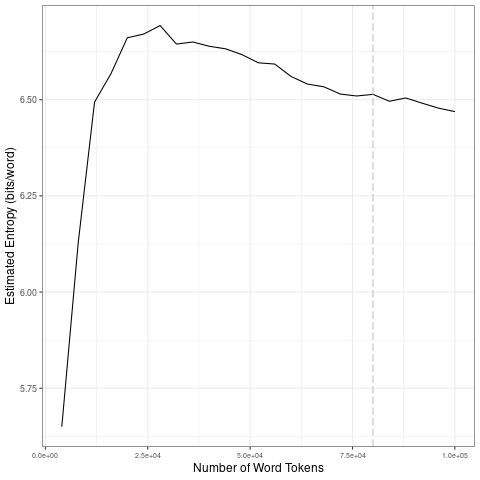

The data file committed next to this chart (first rows):
file, entropy.Corpus.Size, entropy.Entropy, sd.Corpus.Size, sd.SD
data/2021_by_es/2021-08-30_tokens_1-gram…, 4000, 5.65, 20000, 0.416
data/2021_by_es/2021-08-30_tokens_1-gram…, 8000, 6.127, 40000, 0.02218
data/2021_by_es/2021-08-30_tokens_1-gram…, 12000, 6.494, 60000, 0.02731
data/2021_by_es/2021-08-30_tokens_1-gram…, 16000, 6.568, 80000, 0.0137
data/2021_by_es/2021-08-30_tokens_1-gram…, 20000, 6.661, 1e+05, 0.01418
data/2021_by_es/2021-08-30_tokens_1-gram…, 24000, 6.671, 20000, 0.416
data/2021_by_es/2021-08-30_tokens_1-gram…, 28000, 6.693, 40000, 0.02218
data/2021_by_es/2021-08-30_tokens_1-gram…, 32000, 6.645, 60000, 0.02731
data/2021_by_es/2021-08-30_tokens_1-gram…, 36000, 6.65, 80000, 0.0137
data/2021_by_es/2021-08-30_tokens_1-gram…, 40000, 6.639, 1e+05, 0.01418
data/2021_by_es/2021-08-30_tokens_1-gram…, 44000, 6.632, 20000, 0.416
data/2021_by_es/2021-08-30_tokens_1-gram…, 48000, 6.617, 40000, 0.02218
data/2021_by_es/2021-08-30_tokens_1-gram…, 52000, 6.596, 60000, 0.02731
data/2021_by_es/2021-08-30_tokens_1-gram…, 56000, 6.593, 80000, 0.0137
data/2021_by_es/2021-08-30_tokens_1-gram…, 60000, 6.56, 1e+05, 0.01418
data/2021_by_es/2021-08-30_tokens_1-gram…, 64000, 6.541, 20000, 0.416
data/2021_by_es/2021-08-30_tokens_1-gram…, 68000, 6.534, 40000, 0.02218
data/2021_by_es/2021-08-30_tokens_1-gram…, 72000, 6.515, 60000, 0.02731
data/2021_by_es/2021-08-30_tokens_1-gram…, 76000, 6.51, 80000, 0.0137
data/2021_by_es/2021-08-30_tokens_1-gram…, 80000, 6.514, 1e+05, 0.01418
data/2021_by_es/2021-08-30_tokens_1-gram…, 84000, 6.496, 20000, 0.416
data/2021_by_es/2021-08-30_tokens_1-gram…, 88000, 6.505, 40000, 0.02218
data/2021_by_es/2021-08-30_tokens_1-gram…, 92000, 6.491, 60000, 0.02731
data/2021_by_es/2021-08-30_tokens_1-gram…, 96000, 6.478, 80000, 0.0137
data/2021_by_es/2021-08-30_tokens_1-gram…, 1e+05, 6.469, 1e+05, 0.01418
